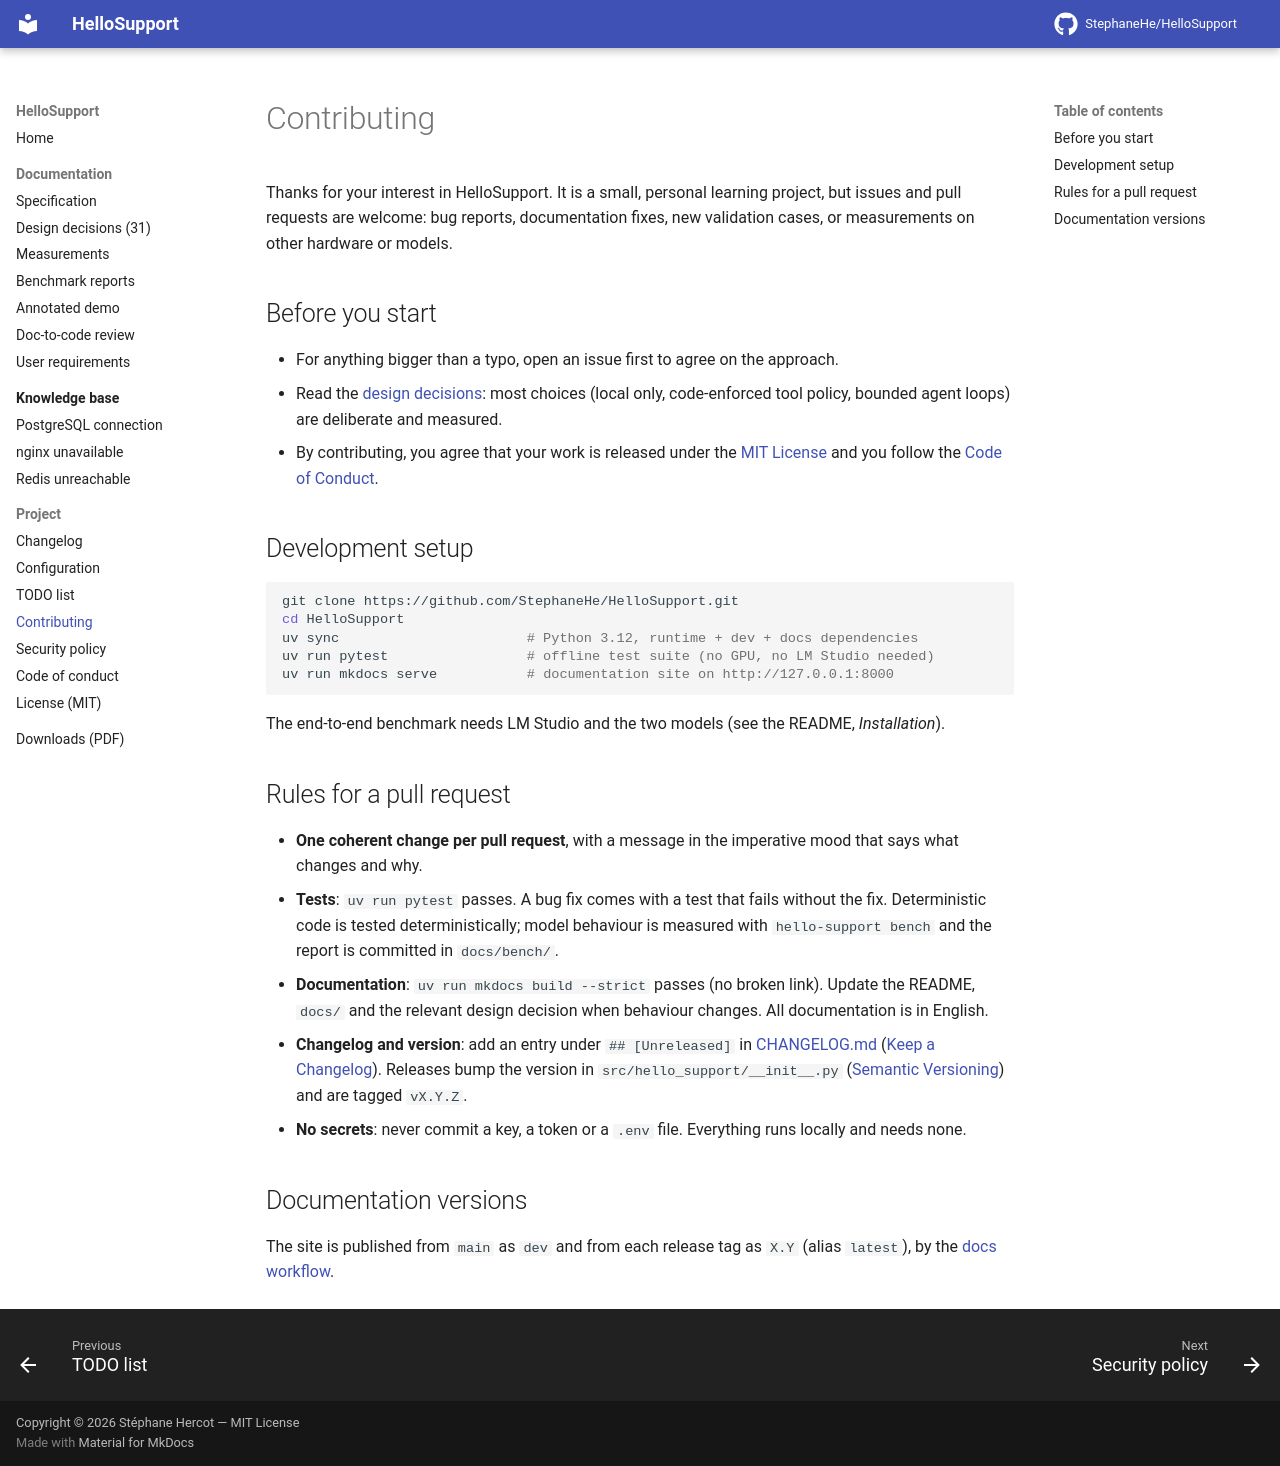

repository: StephaneHe/HelloSupport · page: 1.12/contributing/index.html · generator: mkdocs

# Contributing

Thanks for your interest in HelloSupport. It is a small, personal learning project, but issues
and pull requests are welcome: bug reports, documentation fixes, new validation cases, or
measurements on other hardware or models.

## Before you start

- For anything bigger than a typo, open an issue first to agree on the approach.
- Read the [design decisions](docs/DESIGN_DECISIONS.md): most choices (local only, code-enforced
  tool policy, bounded agent loops) are deliberate and measured.
- By contributing, you agree that your work is released under the [MIT License](LICENSE) and you
  follow the [Code of Conduct](CODE_OF_CONDUCT.md).

## Development setup

```bash
git clone https://github.com/StephaneHe/HelloSupport.git
cd HelloSupport
uv sync                       # Python 3.12, runtime + dev + docs dependencies
uv run pytest                 # offline test suite (no GPU, no LM Studio needed)
uv run mkdocs serve           # documentation site on http://127.0.0.1:8000
```

The end-to-end benchmark needs LM Studio and the two models (see the README, *Installation*).

## Rules for a pull request

- **One coherent change per pull request**, with a message in the imperative mood that says what
  changes and why.
- **Tests**: `uv run pytest` passes. A bug fix comes with a test that fails without the fix.
  Deterministic code is tested deterministically; model behaviour is measured with
  `hello-support bench` and the report is committed in `docs/bench/`.
- **Documentation**: `uv run mkdocs build --strict` passes (no broken link). Update the README,
  `docs/` and the relevant design decision when behaviour changes. All documentation is in English.
- **Changelog and version**: add an entry under `## [Unreleased]` in [CHANGELOG.md](CHANGELOG.md)
  ([Keep a Changelog](https://keepachangelog.com/en/1.1.0/)). Releases bump the version in
  `src/hello_support/__init__.py` ([Semantic Versioning](https://semver.org/)) and are tagged `vX.Y.Z`.
- **No secrets**: never commit a key, a token or a `.env` file. Everything runs locally and needs none.

## Documentation versions

The site is published from `main` as `dev` and from each release tag as `X.Y` (alias `latest`),
by the [docs workflow](.github/workflows/docs.yml).
